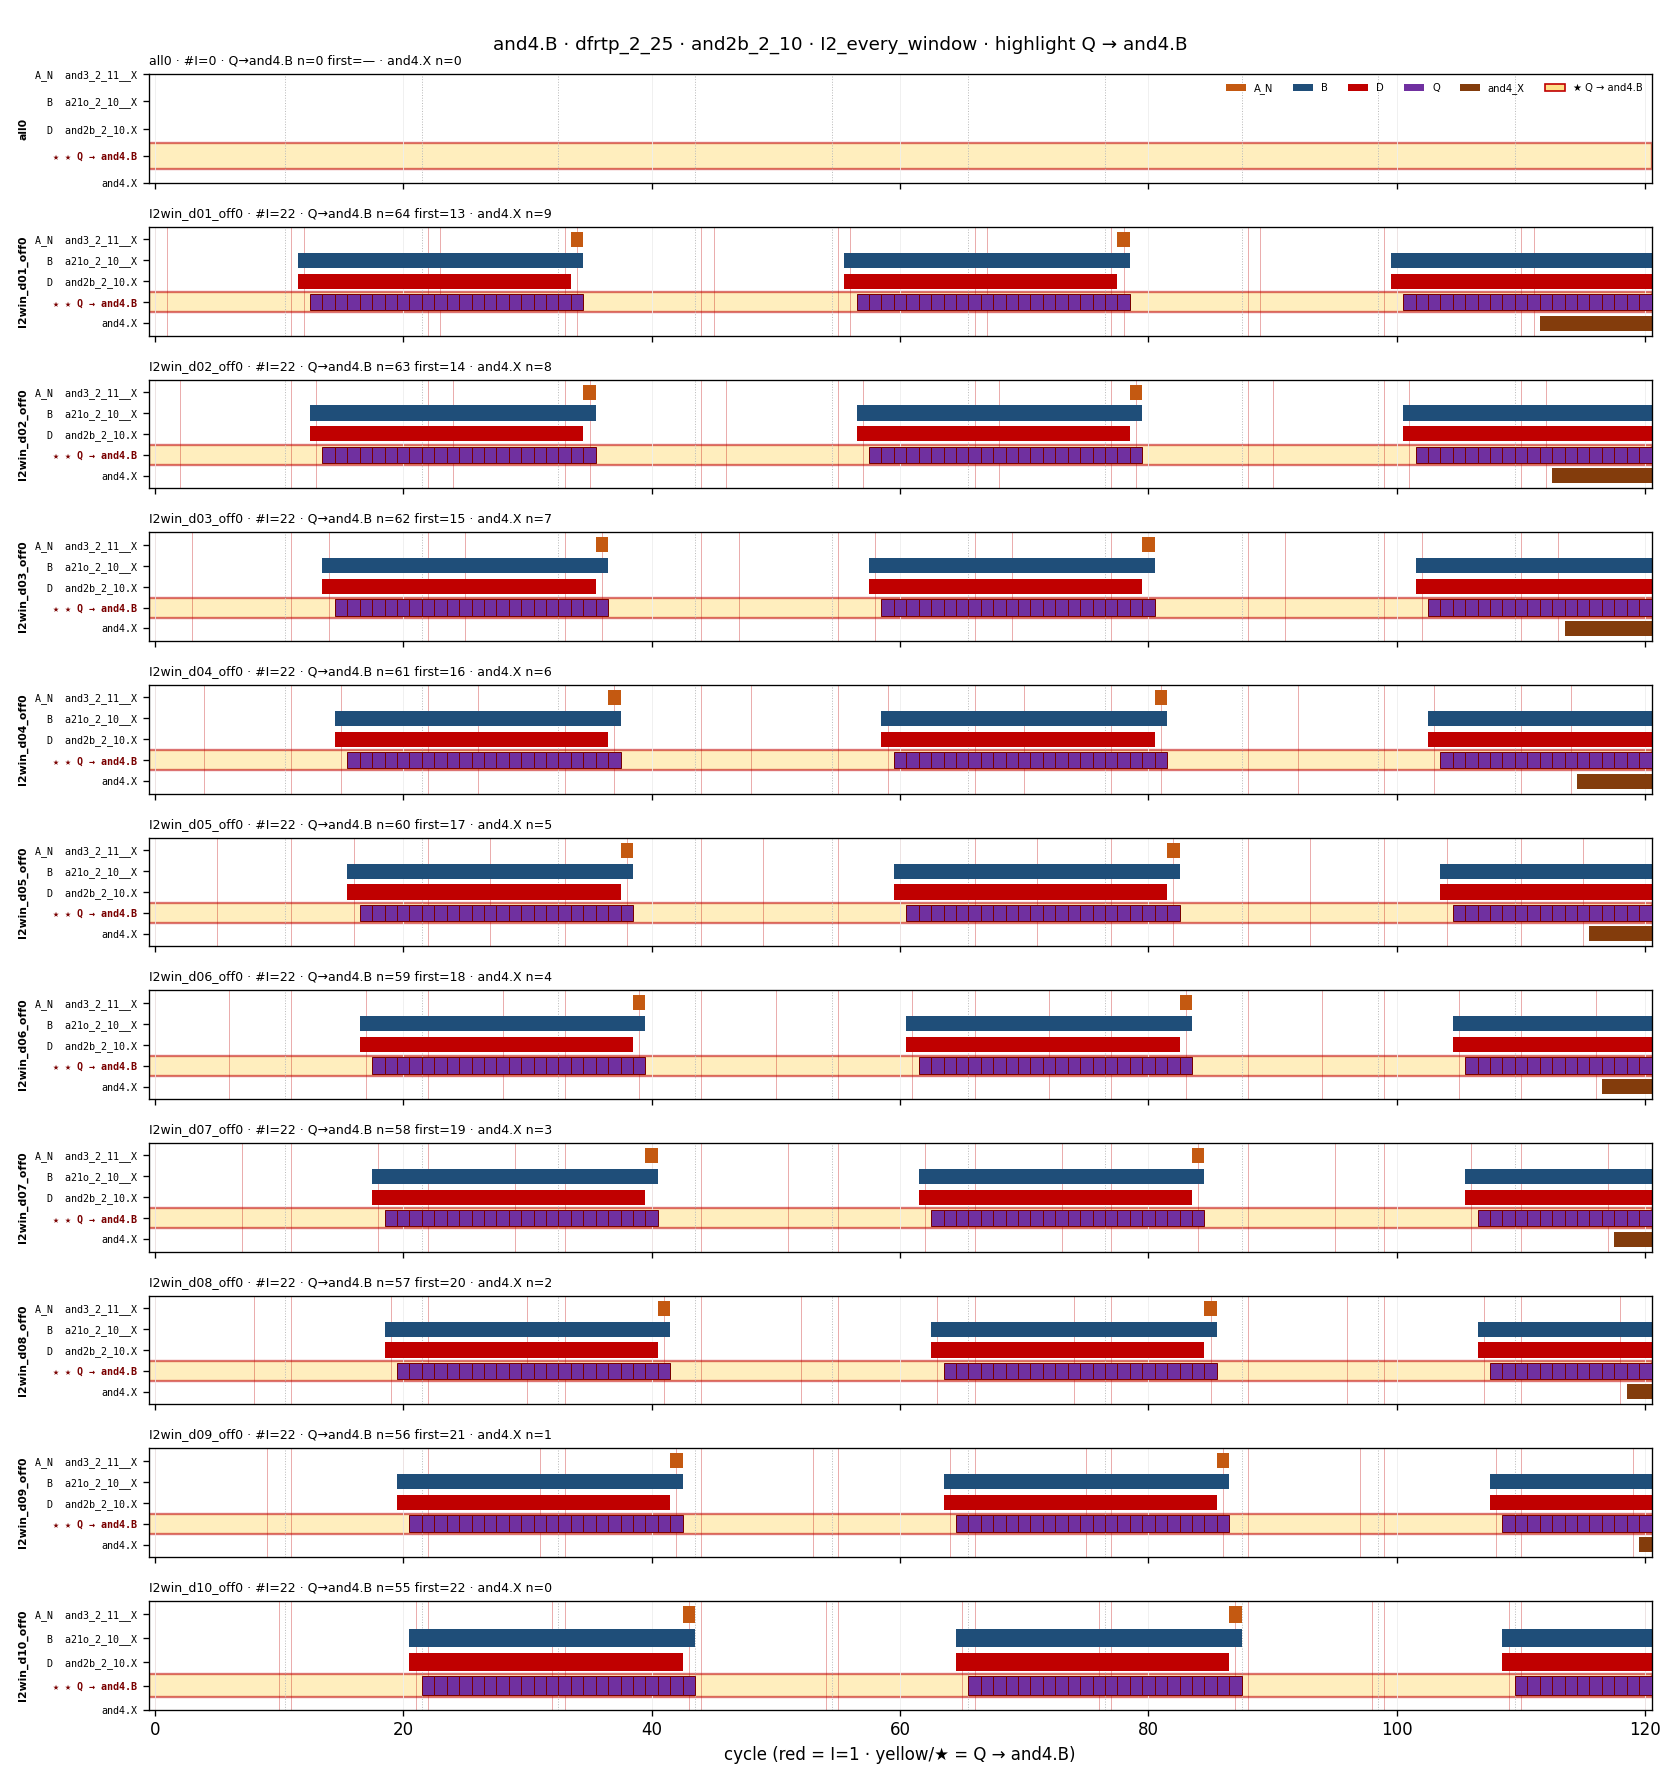

The file beside this chart, header and first rows:
mode, cyc, A_N, B, D, Q, and4_X
all0, 0, 0, 0, 0, 0, 0
all0, 1, 0, 0, 0, 0, 0
all0, 2, 0, 0, 0, 0, 0
all0, 3, 0, 0, 0, 0, 0
all0, 4, 0, 0, 0, 0, 0
all0, 5, 0, 0, 0, 0, 0
all0, 6, 0, 0, 0, 0, 0
all0, 7, 0, 0, 0, 0, 0
all0, 8, 0, 0, 0, 0, 0
all0, 9, 0, 0, 0, 0, 0
all0, 10, 0, 0, 0, 0, 0
all0, 11, 0, 0, 0, 0, 0
all0, 12, 0, 0, 0, 0, 0
all0, 13, 0, 0, 0, 0, 0
all0, 14, 0, 0, 0, 0, 0
all0, 15, 0, 0, 0, 0, 0
all0, 16, 0, 0, 0, 0, 0
all0, 17, 0, 0, 0, 0, 0
all0, 18, 0, 0, 0, 0, 0
all0, 19, 0, 0, 0, 0, 0
all0, 20, 0, 0, 0, 0, 0
all0, 21, 0, 0, 0, 0, 0
all0, 22, 0, 0, 0, 0, 0
all0, 23, 0, 0, 0, 0, 0
all0, 24, 0, 0, 0, 0, 0
all0, 25, 0, 0, 0, 0, 0
all0, 26, 0, 0, 0, 0, 0
all0, 27, 0, 0, 0, 0, 0
all0, 28, 0, 0, 0, 0, 0
all0, 29, 0, 0, 0, 0, 0
all0, 30, 0, 0, 0, 0, 0
all0, 31, 0, 0, 0, 0, 0
all0, 32, 0, 0, 0, 0, 0
all0, 33, 0, 0, 0, 0, 0
all0, 34, 0, 0, 0, 0, 0
all0, 35, 0, 0, 0, 0, 0
all0, 36, 0, 0, 0, 0, 0
all0, 37, 0, 0, 0, 0, 0
all0, 38, 0, 0, 0, 0, 0
all0, 39, 0, 0, 0, 0, 0
all0, 40, 0, 0, 0, 0, 0
all0, 41, 0, 0, 0, 0, 0
all0, 42, 0, 0, 0, 0, 0
all0, 43, 0, 0, 0, 0, 0
all0, 44, 0, 0, 0, 0, 0
all0, 45, 0, 0, 0, 0, 0
all0, 46, 0, 0, 0, 0, 0
all0, 47, 0, 0, 0, 0, 0
all0, 48, 0, 0, 0, 0, 0
all0, 49, 0, 0, 0, 0, 0
all0, 50, 0, 0, 0, 0, 0
all0, 51, 0, 0, 0, 0, 0
all0, 52, 0, 0, 0, 0, 0
all0, 53, 0, 0, 0, 0, 0
all0, 54, 0, 0, 0, 0, 0
all0, 55, 0, 0, 0, 0, 0
all0, 56, 0, 0, 0, 0, 0
all0, 57, 0, 0, 0, 0, 0
all0, 58, 0, 0, 0, 0, 0
all0, 59, 0, 0, 0, 0, 0
... 1,271 more rows
